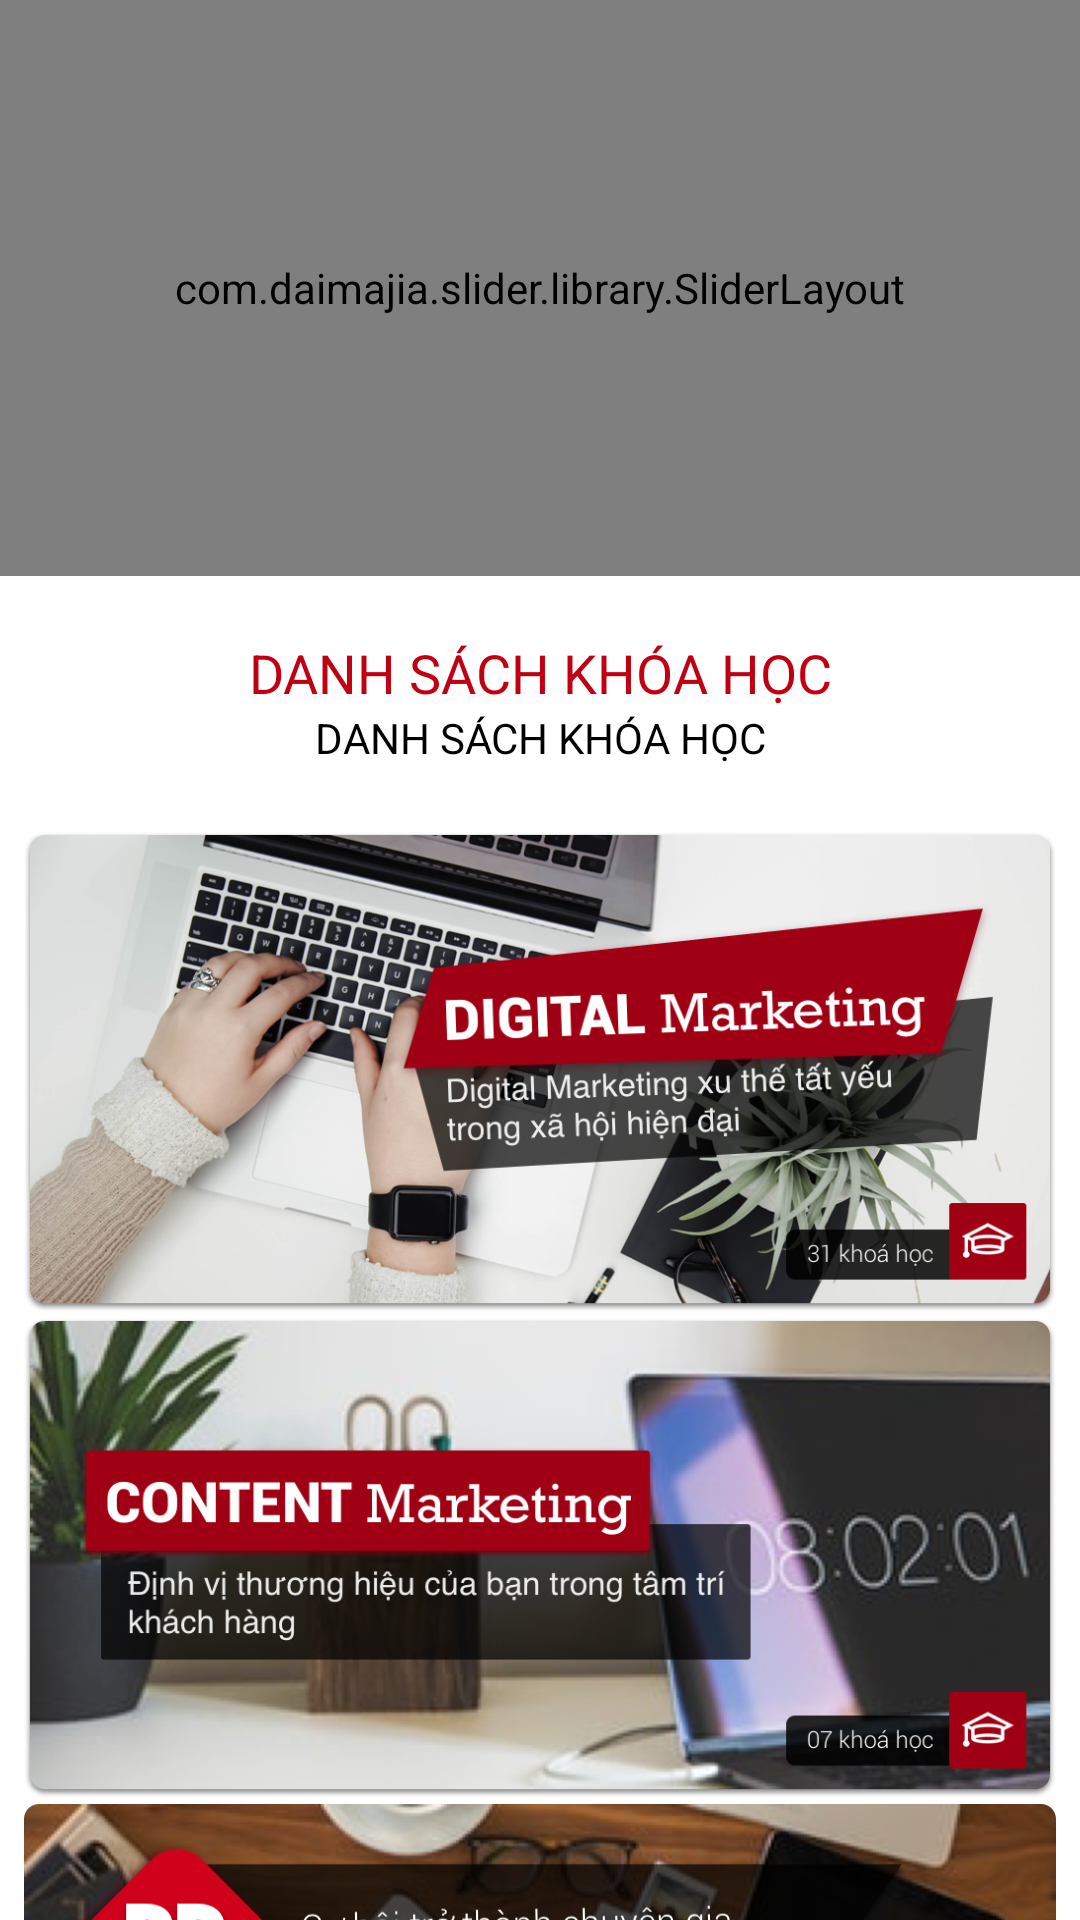

Reconstruct the res/layout file that produces this screen, plus the resources it refers to.
<!-- AndroidManifest.xml: activity theme AppTheme -->
<!-- res/layout/activity_main.xml -->
<?xml version="1.0" encoding="utf-8"?>
<ScrollView xmlns:android="http://schemas.android.com/apk/res/android"
    xmlns:custom="http://schemas.android.com/apk/res-auto"
    xmlns:tools="http://schemas.android.com/tools"
    android:layout_width="match_parent"
    android:layout_height="wrap_content"
    android:orientation="vertical"
    android:scrollbars="none">

    <LinearLayout
        android:layout_width="match_parent"
        android:layout_height="wrap_content"
        android:background="#ffffff"
        android:fitsSystemWindows="true"
        android:orientation="vertical">

        <RelativeLayout
            android:id="@+id/rl_course"
            android:layout_width="match_parent"
            android:layout_height="wrap_content">

            <com.daimajia.slider.library.SliderLayout
                android:id="@+id/slider_courses"
                android:layout_width="match_parent"
                android:layout_height="@dimen/slider_height"
                android:background="@color/colorPrimary"
                android:fitsSystemWindows="true">

                <com.daimajia.slider.library.Indicators.PagerIndicator
                    android:id="@+id/custom_indicator"
                    android:layout_width="wrap_content"
                    android:layout_height="wrap_content"
                    android:layout_alignParentBottom="true"
                    android:layout_centerHorizontal="true"
                    android:layout_marginBottom="6dp"
                    android:gravity="center"
                    custom:selected_color="#ffffff"
                    custom:selected_height="8dp"
                    custom:selected_padding_left="3dp"
                    custom:selected_padding_right="3dp"
                    custom:selected_width="8dp"
                    custom:shape="oval"
                    custom:unselected_color="#ffffffff"
                    custom:unselected_height="4dp"
                    custom:unselected_padding_left="3dp"
                    custom:unselected_padding_right="3dp"
                    custom:unselected_width="4dp" />

            </com.daimajia.slider.library.SliderLayout>

            <LinearLayout
                android:id="@+id/ln_all"
                android:layout_width="wrap_content"
                android:layout_height="32dp"
                android:layout_alignParentEnd="true"
                android:layout_alignParentRight="true"
                android:layout_marginEnd="14dp"
                android:layout_marginRight="14dp"
                android:layout_marginTop="14dp"
                android:alpha="0.8"
                android:background="@drawable/shape"
                android:orientation="horizontal"
                android:visibility="gone">

                <ImageView
                    android:layout_width="wrap_content"
                    android:layout_height="wrap_content"
                    android:layout_gravity="center_vertical"
                    android:contentDescription="@string/app_name"
                    android:padding="6dp"
                    android:src="@drawable/ic_eye" />

                <TextView
                    android:layout_width="wrap_content"
                    android:layout_height="wrap_content"
                    android:layout_gravity="center_vertical"
                    android:paddingEnd="12dp"
                    android:paddingRight="12dp"
                    android:text="@string/see_all"
                    android:textColor="#ffffff"
                    android:textSize="15sp"
                    tools:ignore="RtlSymmetry" />

            </LinearLayout>

        </RelativeLayout>

        <TextView
            android:layout_width="match_parent"
            android:layout_height="wrap_content"
            android:layout_marginTop="4dp"
            android:gravity="center"
            android:paddingTop="16dp"
            android:text="@string/title"
            android:textColor="@color/colorText"
            android:textSize="18sp" />

        <TextView
            android:layout_width="match_parent"
            android:layout_height="wrap_content"
            android:layout_marginBottom="4dp"
            android:gravity="center"
            android:paddingBottom="16dp"
            android:text="@string/title"
            android:textAllCaps="false"
            android:textColor="#000000"
            android:textSize="14sp" />

        <ImageView
            android:id="@+id/iv_digital_marketing"
            android:layout_width="match_parent"
            android:layout_height="@dimen/item_height"
            android:layout_marginLeft="8dp"
            android:layout_marginRight="8dp"
            android:layout_marginTop="2dp"
            android:background="@drawable/panel_digital_marketing"
            android:contentDescription="@string/app_name" />

        <ImageView
            android:id="@+id/iv_content_marketing"
            android:layout_width="match_parent"
            android:layout_height="@dimen/item_height"
            android:layout_marginLeft="8dp"
            android:layout_marginRight="8dp"
            android:layout_marginTop="2dp"
            android:background="@drawable/panel_content_marketing"
            android:contentDescription="@string/app_name" />

        <ImageView
            android:id="@+id/iv_pr_event"
            android:layout_width="match_parent"
            android:layout_height="@dimen/item_height"
            android:layout_marginLeft="8dp"
            android:layout_marginRight="8dp"
            android:layout_marginTop="2dp"
            android:background="@drawable/panel_pr_event"
            android:contentDescription="@string/app_name" />

        <ImageView
            android:id="@+id/iv_band"
            android:layout_width="match_parent"
            android:layout_height="@dimen/item_height"
            android:layout_marginLeft="8dp"
            android:layout_marginRight="8dp"
            android:layout_marginTop="2dp"
            android:background="@drawable/panel_band"
            android:contentDescription="@string/app_name" />

        <ImageView
            android:id="@+id/iv_trade"
            android:layout_width="match_parent"
            android:layout_height="@dimen/item_height"
            android:layout_marginLeft="8dp"
            android:layout_marginRight="8dp"
            android:layout_marginTop="2dp"
            android:background="@drawable/panel_trade"
            android:contentDescription="@string/app_name" />

        <ImageView
            android:id="@+id/iv_video_marketing"
            android:layout_width="match_parent"
            android:layout_height="@dimen/item_height"
            android:layout_marginBottom="4dp"
            android:layout_marginLeft="8dp"
            android:layout_marginRight="8dp"
            android:layout_marginTop="2dp"
            android:background="@drawable/panel_video_marketing"
            android:contentDescription="@string/app_name" />

    </LinearLayout>

</ScrollView>
<!-- resources referenced by this layout -->
<resources>
  <color name="colorPrimary">#F7F7F7</color>
  <color name="colorText">#C00012</color>
  <dimen name="item_height">160dp</dimen>
  <dimen name="slider_height">192dp</dimen>
  <!-- drawable panel_band: png bitmap (drawable-nodpi, 612122 bytes) -->
  <!-- drawable panel_content_marketing: png bitmap (drawable-nodpi, 406108 bytes) -->
  <!-- drawable panel_digital_marketing: png bitmap (drawable-nodpi, 505032 bytes) -->
  <!-- drawable panel_pr_event: png bitmap (drawable-nodpi, 585025 bytes) -->
  <!-- drawable panel_trade: png bitmap (drawable-nodpi, 696114 bytes) -->
  <!-- drawable panel_video_marketing: png bitmap (drawable-nodpi, 456215 bytes) -->
  <!-- drawable shape (drawable) -->
  <?xml version="1.0" encoding="utf-8"?>
  <shape xmlns:android="http://schemas.android.com/apk/res/android">
      <solid android:color="#9E9E9E" />
      <corners android:radius="200dp" />
  </shape>
  <string name="app_name">Khóa học Marketing Online</string>
  <string name="see_all">Xem tất cả</string>
  <string name="title">DANH SÁCH KHÓA HỌC</string>
  <style name="AppTheme" parent="Theme.AppCompat.Light.NoActionBar">
          <item name="colorPrimary">@color/colorPrimary</item>
          <item name="colorPrimaryDark">@color/colorPrimaryDark</item>
          <item name="colorAccent">@color/colorAccent</item>
          <item name="SliderStyle">@style/SliderStyle</item>
      </style>
  <color name="colorPrimaryDark">#141420</color>
  <color name="colorAccent">#727272</color>
  <style name="SliderStyle" />
</resources>
